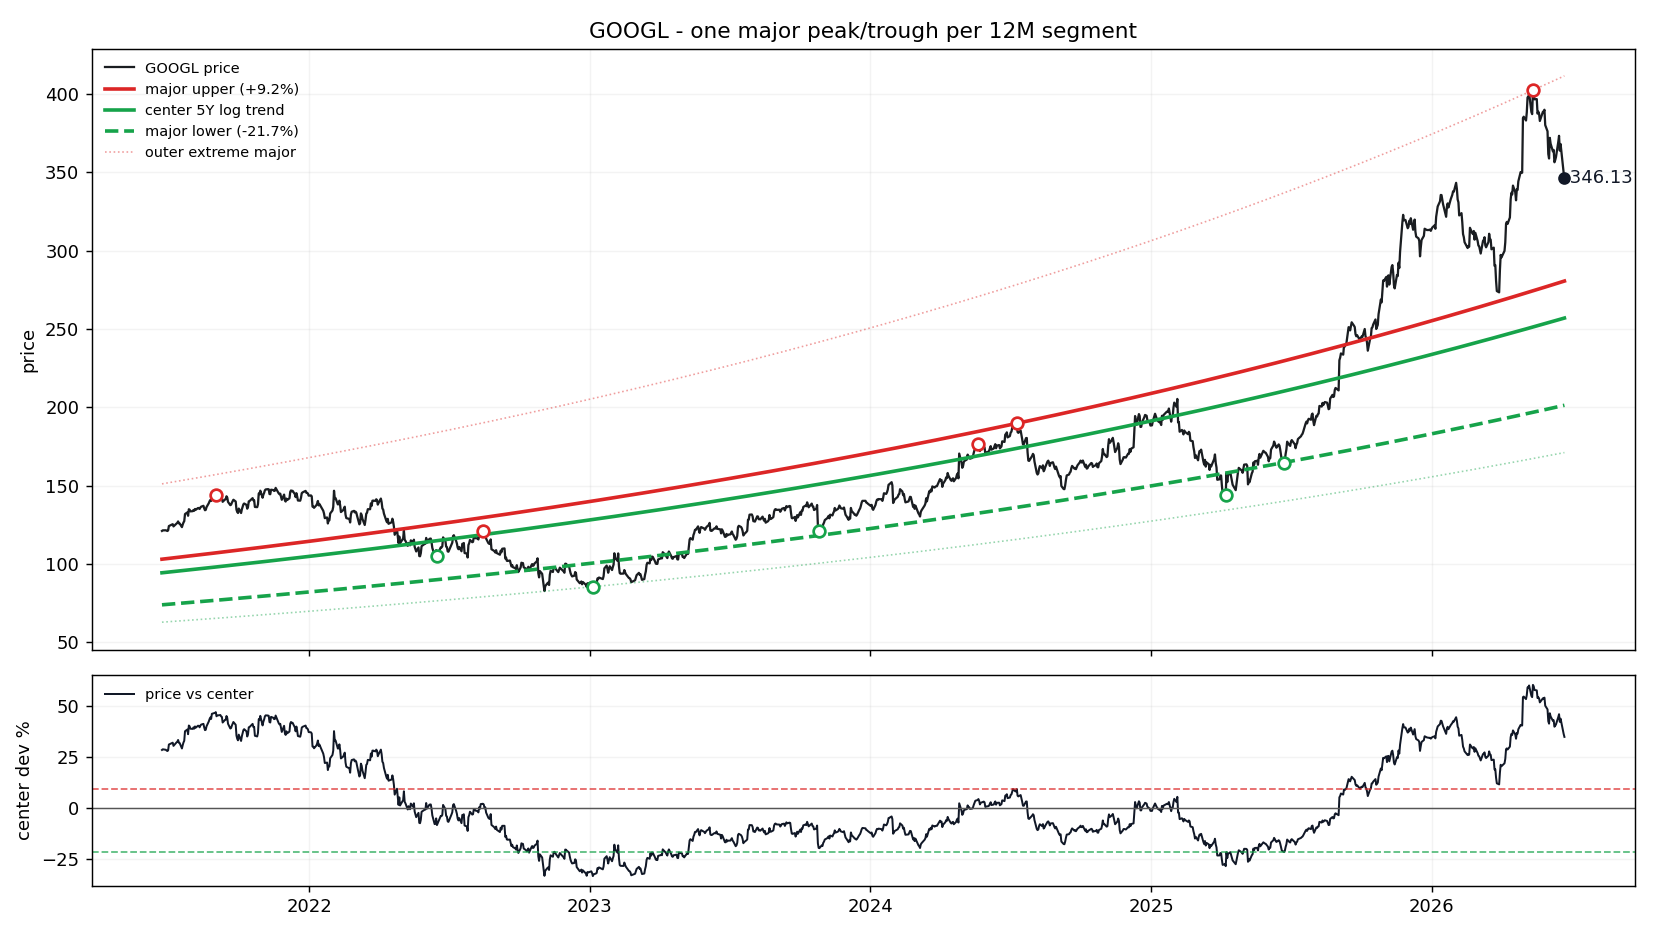

The table this chart was drawn from, first rows:
date, price, log_trend_5y_window, price_straight_line, dev_pct_vs_log_trend, dev_sigma_vs_log_trend, support_major, resistance_major, support_extreme_major, resistance_extreme_major, dev_pct_vs_center, dev_pct_vs_support, dev_pct_vs_resistance
2021-06-23, 121.1, 94.33, 72.14, 0.2833, 1.147, 73.89, 103, 62.8, 151.1, 0.2833, 0.6384, 0.1752
2021-06-24, 121.4, 94.38, 72.24, 0.2865, 1.159, 73.93, 103.1, 62.84, 151.2, 0.2865, 0.6425, 0.1782
2021-06-25, 121.4, 94.44, 72.34, 0.2859, 1.157, 73.97, 103.1, 62.87, 151.3, 0.2859, 0.6417, 0.1776
2021-06-28, 121.5, 94.59, 72.66, 0.284, 1.15, 74.09, 103.3, 62.98, 151.5, 0.284, 0.6394, 0.1759
2021-06-29, 121.2, 94.64, 72.76, 0.2806, 1.138, 74.13, 103.3, 63.01, 151.6, 0.2806, 0.6349, 0.1727
2021-06-30, 121, 94.69, 72.87, 0.278, 1.128, 74.17, 103.4, 63.04, 151.7, 0.278, 0.6316, 0.1704
2021-07-01, 121.4, 94.75, 72.97, 0.281, 1.139, 74.21, 103.5, 63.08, 151.8, 0.281, 0.6354, 0.1731
2021-07-02, 124.2, 94.8, 73.07, 0.3097, 1.241, 74.25, 103.5, 63.11, 151.8, 0.3097, 0.6721, 0.1994
2021-07-06, 125.1, 95.01, 73.49, 0.3165, 1.265, 74.42, 103.7, 63.25, 152.2, 0.3165, 0.6808, 0.2057
2021-07-07, 125.4, 95.06, 73.59, 0.3188, 1.273, 74.46, 103.8, 63.29, 152.3, 0.3188, 0.6837, 0.2077
2021-07-08, 123.9, 95.11, 73.7, 0.3032, 1.218, 74.5, 103.9, 63.32, 152.3, 0.3032, 0.6638, 0.1934
2021-07-09, 124.4, 95.16, 73.8, 0.3074, 1.233, 74.54, 103.9, 63.36, 152.4, 0.3074, 0.6691, 0.1973
2021-07-12, 125.9, 95.32, 74.12, 0.3204, 1.279, 74.66, 104.1, 63.46, 152.7, 0.3204, 0.6857, 0.2092
2021-07-13, 126.2, 95.37, 74.22, 0.3235, 1.289, 74.7, 104.1, 63.5, 152.8, 0.3235, 0.6897, 0.212
2021-07-14, 127.1, 95.43, 74.32, 0.332, 1.319, 74.74, 104.2, 63.53, 152.8, 0.332, 0.7006, 0.2199
2021-07-15, 125.9, 95.48, 74.43, 0.3185, 1.272, 74.78, 104.3, 63.57, 152.9, 0.3185, 0.6834, 0.2075
2021-07-16, 125.9, 95.53, 74.53, 0.3174, 1.268, 74.83, 104.3, 63.6, 153, 0.3174, 0.682, 0.2065
2021-07-19, 123.5, 95.69, 74.85, 0.2905, 1.173, 74.95, 104.5, 63.71, 153.3, 0.2905, 0.6476, 0.1818
2021-07-20, 125.1, 95.74, 74.95, 0.3067, 1.23, 74.99, 104.5, 63.74, 153.3, 0.3067, 0.6682, 0.1966
2021-07-21, 126.4, 95.79, 75.05, 0.3198, 1.277, 75.03, 104.6, 63.77, 153.4, 0.3198, 0.685, 0.2087
2021-07-22, 127.3, 95.85, 75.16, 0.3281, 1.305, 75.07, 104.7, 63.81, 153.5, 0.3281, 0.6956, 0.2163
2021-07-23, 131.8, 95.9, 75.26, 0.3749, 1.464, 75.11, 104.7, 63.85, 153.6, 0.3749, 0.7553, 0.2591
2021-07-26, 132.9, 96.06, 75.58, 0.3831, 1.492, 75.24, 104.9, 63.95, 153.9, 0.3831, 0.7659, 0.2667
2021-07-27, 130.7, 96.11, 75.68, 0.3603, 1.416, 75.28, 104.9, 63.99, 153.9, 0.3603, 0.7368, 0.2458
2021-07-28, 134.9, 96.16, 75.78, 0.4028, 1.557, 75.32, 105, 64.02, 154, 0.4028, 0.791, 0.2847
2021-07-29, 134.6, 96.21, 75.89, 0.3988, 1.544, 75.36, 105.1, 64.06, 154.1, 0.3988, 0.7859, 0.281
2021-07-30, 133.5, 96.27, 75.99, 0.3872, 1.506, 75.4, 105.1, 64.09, 154.2, 0.3872, 0.7711, 0.2704
2021-08-02, 133.7, 96.43, 76.31, 0.3862, 1.502, 75.53, 105.3, 64.2, 154.4, 0.3862, 0.7698, 0.2695
2021-08-03, 134.4, 96.48, 76.41, 0.3935, 1.526, 75.57, 105.3, 64.23, 154.5, 0.3935, 0.779, 0.2761
2021-08-04, 133.9, 96.53, 76.51, 0.3875, 1.507, 75.61, 105.4, 64.27, 154.6, 0.3875, 0.7714, 0.2707
2021-08-05, 135.1, 96.58, 76.62, 0.3983, 1.542, 75.65, 105.5, 64.3, 154.7, 0.3983, 0.7852, 0.2806
2021-08-06, 134.5, 96.64, 76.72, 0.3923, 1.522, 75.69, 105.5, 64.34, 154.8, 0.3923, 0.7775, 0.275
2021-08-09, 135.7, 96.8, 77.04, 0.402, 1.554, 75.82, 105.7, 64.44, 155, 0.402, 0.79, 0.284
2021-08-10, 135.6, 96.85, 77.14, 0.4002, 1.548, 75.86, 105.8, 64.48, 155.1, 0.4002, 0.7876, 0.2823
2021-08-11, 135.1, 96.9, 77.24, 0.394, 1.528, 75.9, 105.8, 64.51, 155.2, 0.394, 0.7797, 0.2766
2021-08-12, 136, 96.96, 77.35, 0.4026, 1.556, 75.94, 105.9, 64.55, 155.3, 0.4026, 0.7907, 0.2845
2021-08-13, 136.5, 97.01, 77.45, 0.4073, 1.572, 75.98, 105.9, 64.58, 155.4, 0.4073, 0.7967, 0.2888
2021-08-16, 137.1, 97.17, 77.77, 0.4109, 1.583, 76.11, 106.1, 64.69, 155.6, 0.4109, 0.8013, 0.2921
2021-08-17, 135.5, 97.22, 77.87, 0.3933, 1.526, 76.15, 106.2, 64.73, 155.7, 0.3933, 0.7788, 0.276
2021-08-18, 134.3, 97.28, 77.97, 0.3802, 1.482, 76.19, 106.2, 64.76, 155.8, 0.3802, 0.7621, 0.264
2021-08-19, 134.5, 97.33, 78.08, 0.3818, 1.488, 76.23, 106.3, 64.8, 155.9, 0.3818, 0.7641, 0.2654
2021-08-20, 136.2, 97.38, 78.18, 0.3988, 1.544, 76.28, 106.3, 64.83, 156, 0.3988, 0.7859, 0.281
2021-08-23, 138.8, 97.54, 78.5, 0.4231, 1.623, 76.4, 106.5, 64.94, 156.2, 0.4231, 0.8169, 0.3032
2021-08-24, 140, 97.6, 78.6, 0.4347, 1.66, 76.44, 106.6, 64.98, 156.3, 0.4347, 0.8317, 0.3139
2021-08-25, 140.8, 97.65, 78.7, 0.4422, 1.684, 76.49, 106.6, 65.01, 156.4, 0.4422, 0.8413, 0.3208
2021-08-26, 140.2, 97.7, 78.81, 0.4349, 1.661, 76.53, 106.7, 65.05, 156.5, 0.4349, 0.832, 0.3141
2021-08-27, 142.7, 97.76, 78.91, 0.4601, 1.741, 76.57, 106.7, 65.08, 156.6, 0.4601, 0.8642, 0.3372
2021-08-30, 143.3, 97.92, 79.23, 0.4637, 1.752, 76.7, 106.9, 65.19, 156.8, 0.4637, 0.8687, 0.3404
2021-08-31, 143.4, 97.97, 79.33, 0.4639, 1.753, 76.74, 107, 65.23, 156.9, 0.4639, 0.869, 0.3407
2021-09-01, 143.9, 98.03, 79.43, 0.4684, 1.767, 76.78, 107, 65.26, 157, 0.4684, 0.8747, 0.3447
2021-09-02, 142, 98.08, 79.54, 0.4481, 1.703, 76.82, 107.1, 65.3, 157.1, 0.4481, 0.8488, 0.3261
2021-09-03, 142.5, 98.13, 79.64, 0.4519, 1.715, 76.86, 107.2, 65.33, 157.2, 0.4519, 0.8536, 0.3296
2021-09-07, 143, 98.35, 80.06, 0.4541, 1.722, 77.03, 107.4, 65.48, 157.5, 0.4541, 0.8565, 0.3317
2021-09-08, 142.4, 98.4, 80.16, 0.4474, 1.701, 77.08, 107.5, 65.51, 157.6, 0.4474, 0.8479, 0.3255
2021-09-09, 142.3, 98.46, 80.27, 0.4451, 1.694, 77.12, 107.5, 65.55, 157.7, 0.4451, 0.845, 0.3234
2021-09-10, 139.6, 98.51, 80.37, 0.4175, 1.605, 77.16, 107.6, 65.58, 157.8, 0.4175, 0.8097, 0.2981
2021-09-13, 141.1, 98.67, 80.68, 0.4298, 1.645, 77.29, 107.7, 65.69, 158, 0.4298, 0.8254, 0.3094
2021-09-14, 141.3, 98.73, 80.79, 0.4311, 1.649, 77.33, 107.8, 65.73, 158.1, 0.4311, 0.8271, 0.3106
2021-09-15, 143.2, 98.78, 80.89, 0.4493, 1.707, 77.37, 107.9, 65.77, 158.2, 0.4493, 0.8503, 0.3272
2021-09-16, 142.3, 98.84, 81, 0.4402, 1.678, 77.41, 107.9, 65.8, 158.3, 0.4402, 0.8388, 0.319
... 1,195 more rows
